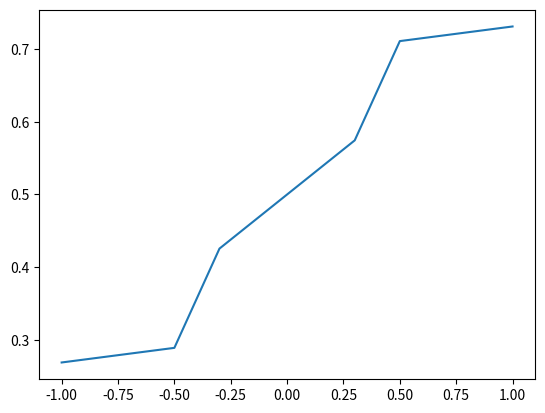

Here is the Python script that generated this plot:
import numpy as np
import matplotlib.pyplot as plt


sigmoid_y = [1./(1+ np.exp(-x)) for x in [-200, -1, -0.9, -0.3, 0, 0.3, 0.9, 1] if x>= -1]
x = [-1, -0.5, -0.3, 0, 0.3, 0.5, 1]
plt.figure()
plt.plot(x, sigmoid_y)
plt.savefig('sigmoid')
